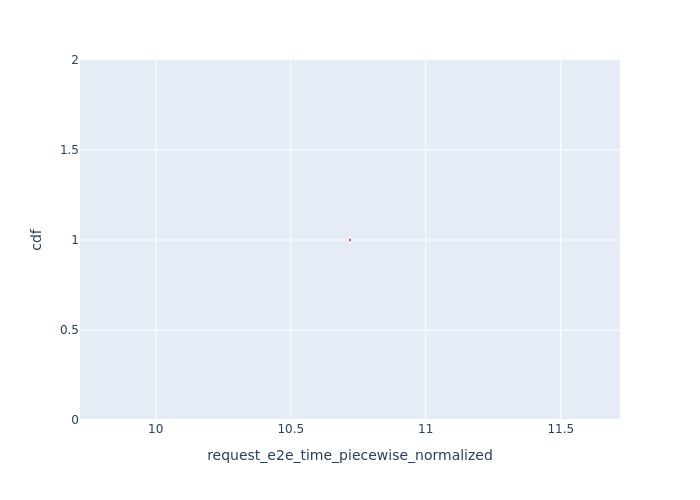

The file beside this chart, header and first rows:
Request Id, request_e2e_time_piecewise_normalized, cdf
0_1, 10.72, 1.0
